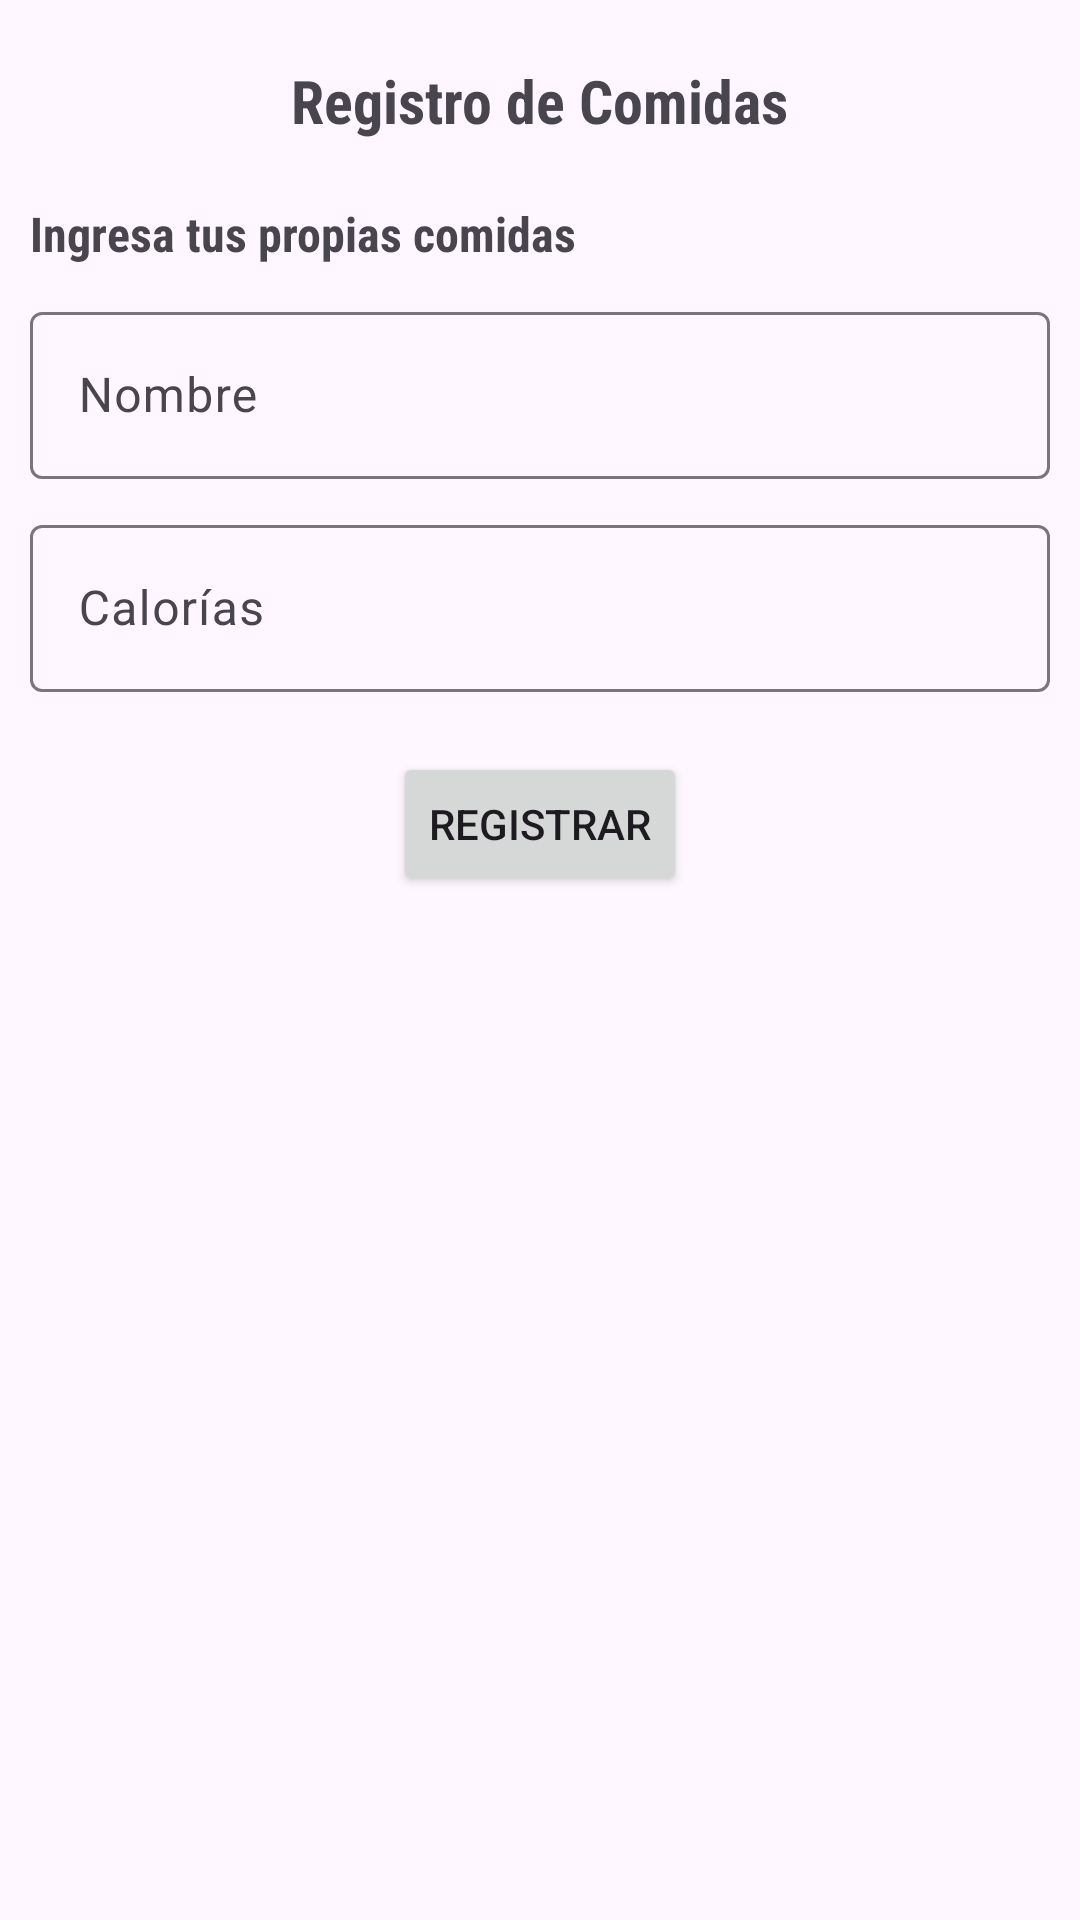

This screen was rendered from an Android layout file. Write that file and the resources it references.
<!-- AndroidManifest.xml: application theme Theme.IOT_Lab5_20210751 -->
<!-- res/layout/activity_registrar_comidas.xml -->
<?xml version="1.0" encoding="utf-8"?>
<androidx.constraintlayout.widget.ConstraintLayout xmlns:android="http://schemas.android.com/apk/res/android"
    xmlns:app="http://schemas.android.com/apk/res-auto"
    xmlns:tools="http://schemas.android.com/tools"
    android:id="@+id/main"
    android:layout_width="match_parent"
    android:layout_height="match_parent"
    tools:context=".RegistrarComidasActivity">

    <LinearLayout
        android:layout_width="match_parent"
        android:layout_height="match_parent"
        android:orientation="vertical"
        android:padding="10dp"
        app:layout_constraintBottom_toBottomOf="parent"
        app:layout_constraintEnd_toEndOf="parent"
        app:layout_constraintStart_toStartOf="parent"
        app:layout_constraintTop_toTopOf="parent">
        <TextView
            android:layout_width="wrap_content"
            android:layout_height="wrap_content"
            android:fontFamily="sans-serif-condensed"
            android:textStyle="bold"
            android:layout_marginTop="10dp"
            android:layout_marginBottom="10dp"
            android:layout_gravity="center_horizontal"
            android:textSize="20dp"
            android:text="Registro de Comidas"/>

        <androidx.recyclerview.widget.RecyclerView
            android:id="@+id/recyclerRecomendado"
            android:layout_width="match_parent"
            android:layout_height="wrap_content">
        </androidx.recyclerview.widget.RecyclerView>
        <TextView
            android:layout_width="wrap_content"
            android:layout_height="wrap_content"
            android:fontFamily="sans-serif-condensed"
            android:textStyle="bold"
            android:layout_marginTop="10dp"
            android:layout_marginBottom="10dp"
            android:textSize="16dp"
            android:text="Ingresa tus propias comidas"/>
        <com.google.android.material.textfield.TextInputLayout
            android:layout_width="match_parent"
            android:layout_height="wrap_content"
            android:hint="Nombre">
            <com.google.android.material.textfield.TextInputEditText
                android:id="@+id/nombreText"
                android:layout_width="match_parent"
                android:layout_height="wrap_content"
                />

        </com.google.android.material.textfield.TextInputLayout>

        <com.google.android.material.textfield.TextInputLayout
            android:layout_marginTop="10dp"
            android:layout_width="match_parent"
            android:layout_height="wrap_content"
            android:hint="Calorías">
            <com.google.android.material.textfield.TextInputEditText
                android:id="@+id/caloriasText"
                android:layout_width="match_parent"
                android:layout_height="wrap_content"
                />
        </com.google.android.material.textfield.TextInputLayout>

        <Button
            android:layout_marginTop="20dp"
            android:layout_width="wrap_content"
            android:layout_height="wrap_content"
            android:layout_gravity="center_horizontal"
            android:text="Registrar"/>

    </LinearLayout>
</androidx.constraintlayout.widget.ConstraintLayout>
<!-- resources referenced by this layout -->
<resources>
  <style name="Theme.IOT_Lab5_20210751" parent="Base.Theme.IOT_Lab5_20210751" />
  <style name="Base.Theme.IOT_Lab5_20210751" parent="Theme.Material3.DayNight.NoActionBar">
          
          
      </style>
</resources>
